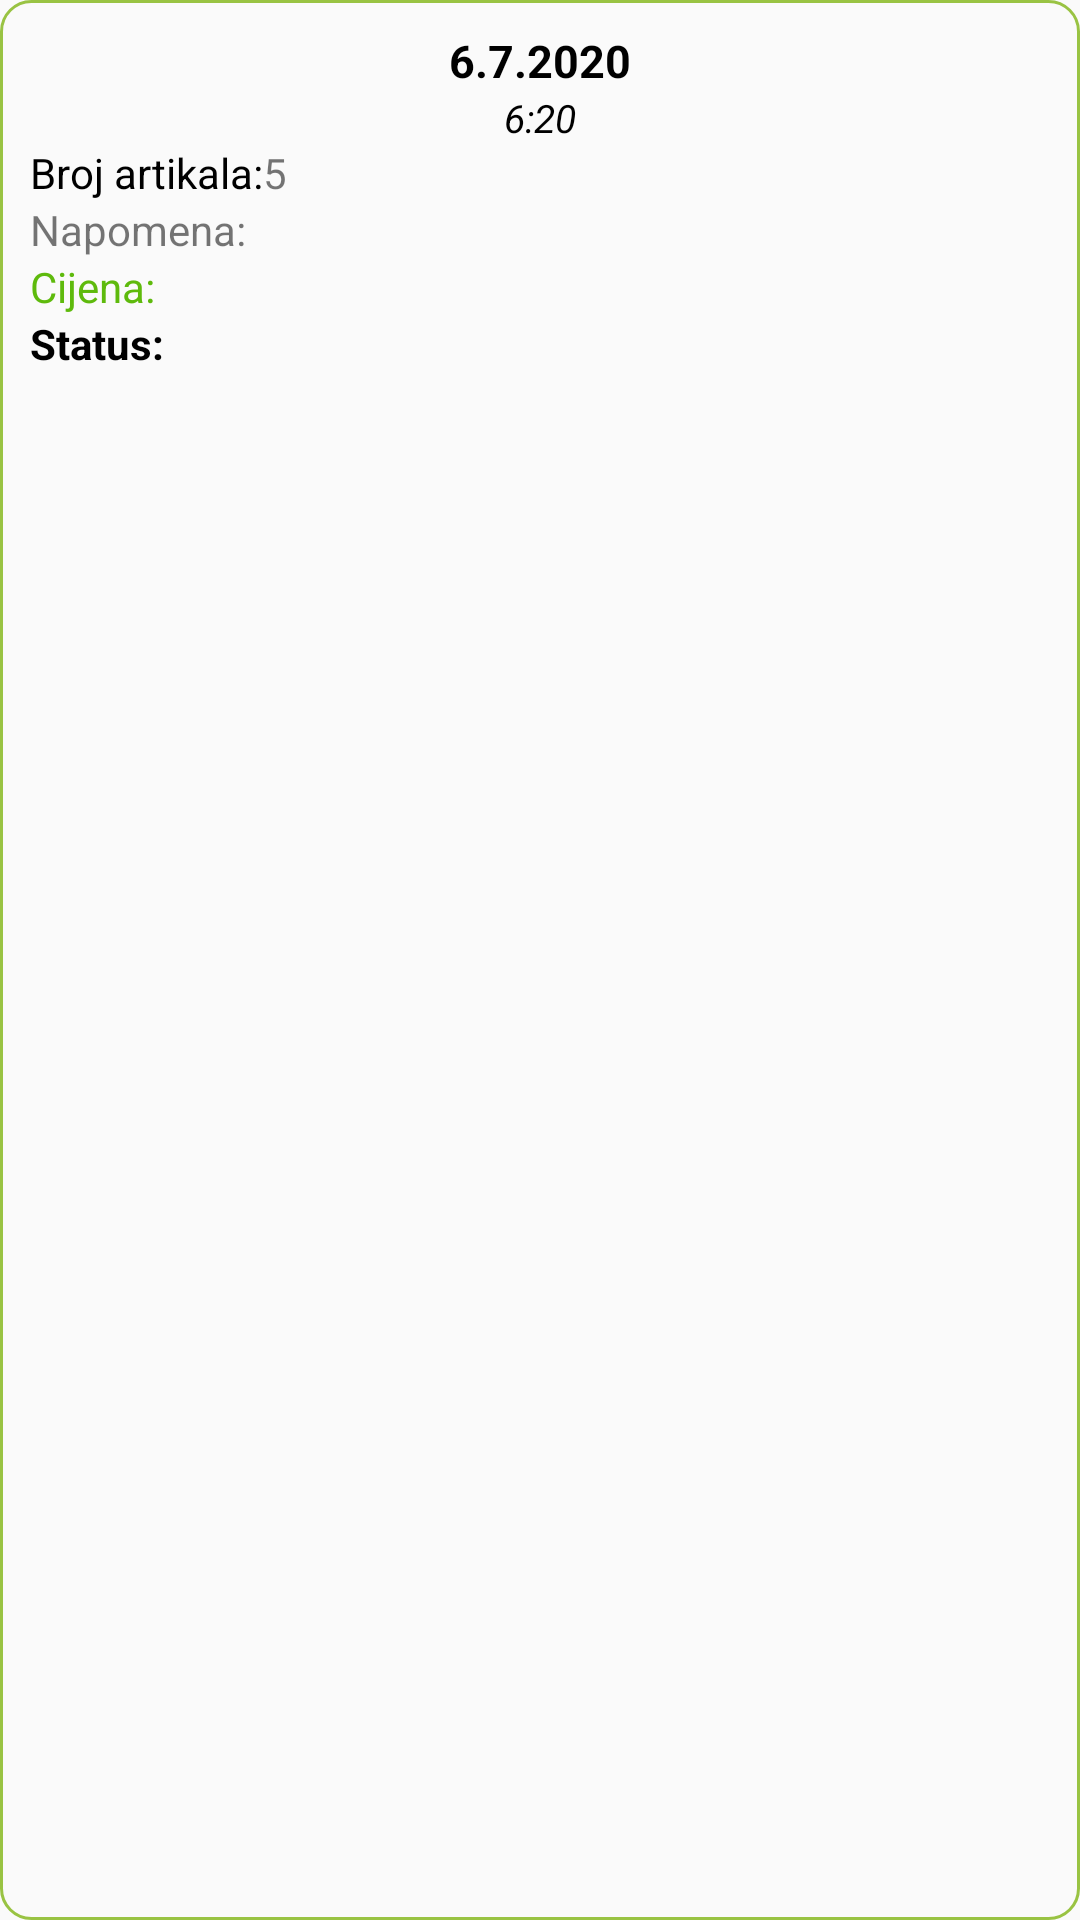

Layout XML and referenced resources for this Android screen:
<!-- AndroidManifest.xml: application theme AppTheme -->
<!-- res/layout/recycler_item_narudzba_narucioca.xml -->
<?xml version="1.0" encoding="utf-8"?>
<LinearLayout xmlns:android="http://schemas.android.com/apk/res/android"
    android:orientation="vertical" android:layout_width="match_parent"
    android:layout_height="wrap_content"
    android:padding="10dp"
    android:layout_margin="10dp"
    android:background="@drawable/empty_rect"
   >

    <TextView
        android:id="@+id/tv_detalji_datum"
        android:layout_width="wrap_content"
        android:layout_height="wrap_content"
        android:layout_gravity="center"
        android:text="@string/primjer_datuma"
        android:textStyle="bold"
        android:textSize="15sp"
        android:textColor="@color/black"
        />
    <TextView
        android:id="@+id/tv_detalji_vrijeme"
        android:layout_width="wrap_content"
        android:layout_height="wrap_content"
        android:layout_gravity="center"
        android:text="@string/primjer_vremena"
        android:textStyle="italic"
        android:textSize="13sp"
        android:textColor="@color/black"
        />
    <LinearLayout
        android:layout_width="match_parent"
        android:layout_height="wrap_content">
    <TextView
        android:layout_width="wrap_content"
        android:layout_height="wrap_content"
        android:text="@string/br_artikala"
        android:textColor="@color/black"
        />
        <TextView
        android:layout_width="wrap_content"
        android:layout_height="wrap_content"
        android:id="@+id/tv_detalji_br_artikala"
        android:text="5"
        />
</LinearLayout>
    <LinearLayout
        android:layout_width="match_parent"
        android:layout_height="wrap_content">
    <TextView
        android:layout_width="wrap_content"
        android:layout_height="wrap_content"
        android:text="@string/napomena"/>
        <TextView
        android:layout_width="wrap_content"
        android:layout_height="wrap_content"
        android:id="@+id/tv_detalji_napomena"/>
    </LinearLayout>
    <LinearLayout
        android:layout_width="match_parent"
        android:layout_height="wrap_content">
    <TextView
        android:layout_width="wrap_content"
        android:layout_height="wrap_content"
        android:text="@string/cijena"
        android:textColor="@color/light_green"
        />
        <TextView
            android:layout_width="wrap_content"
            android:layout_height="wrap_content"
            android:id="@+id/tv_detalji_cijena"
            android:textColor="@color/light_green"
            />
</LinearLayout>
    <LinearLayout
        android:layout_width="match_parent"
        android:layout_height="wrap_content">
    <TextView
        android:layout_width="wrap_content"
        android:layout_height="wrap_content"
        android:text="@string/status"

        android:textColor="@color/black"
        android:textStyle="bold"
        />
        <TextView
            android:layout_width="wrap_content"
            android:layout_height="wrap_content"
            android:id="@+id/tv_status"

            />
    </LinearLayout>




</LinearLayout>
<!-- resources referenced by this layout -->
<resources>
  <color name="black">#000000</color>
  <color name="light_green">#5EBA0C</color>
  <!-- drawable empty_rect (drawable) -->
  <?xml version="1.0" encoding="UTF-8"?>
  <shape xmlns:android="http://schemas.android.com/apk/res/android" >
  
      <solid android:color="#00808080" />
  
      <stroke
          android:width="1dp"
          android:color="@color/colorPrimary" />
      <corners android:radius="10dp" />
  </shape>
  <string name="br_artikala">Broj artikala: </string>
  <string name="cijena">Cijena: </string>
  <string name="napomena">Napomena:</string>
  <string name="primjer_datuma">6.7.2020</string>
  <string name="primjer_vremena">6:20</string>
  <string name="status">Status: </string>
  <style name="AppTheme" parent="Theme.AppCompat.Light.DarkActionBar">
          
          <item name="colorPrimary">@color/colorPrimary</item>
          <item name="colorPrimaryDark">@color/colorPrimaryDark</item>
          <item name="colorAccent">@color/colorAccent</item>
      </style>
  <color name="colorPrimary">#99C343</color>
  <color name="colorPrimaryDark">#556C27</color>
  <color name="colorAccent">#FA5F11</color>
</resources>
